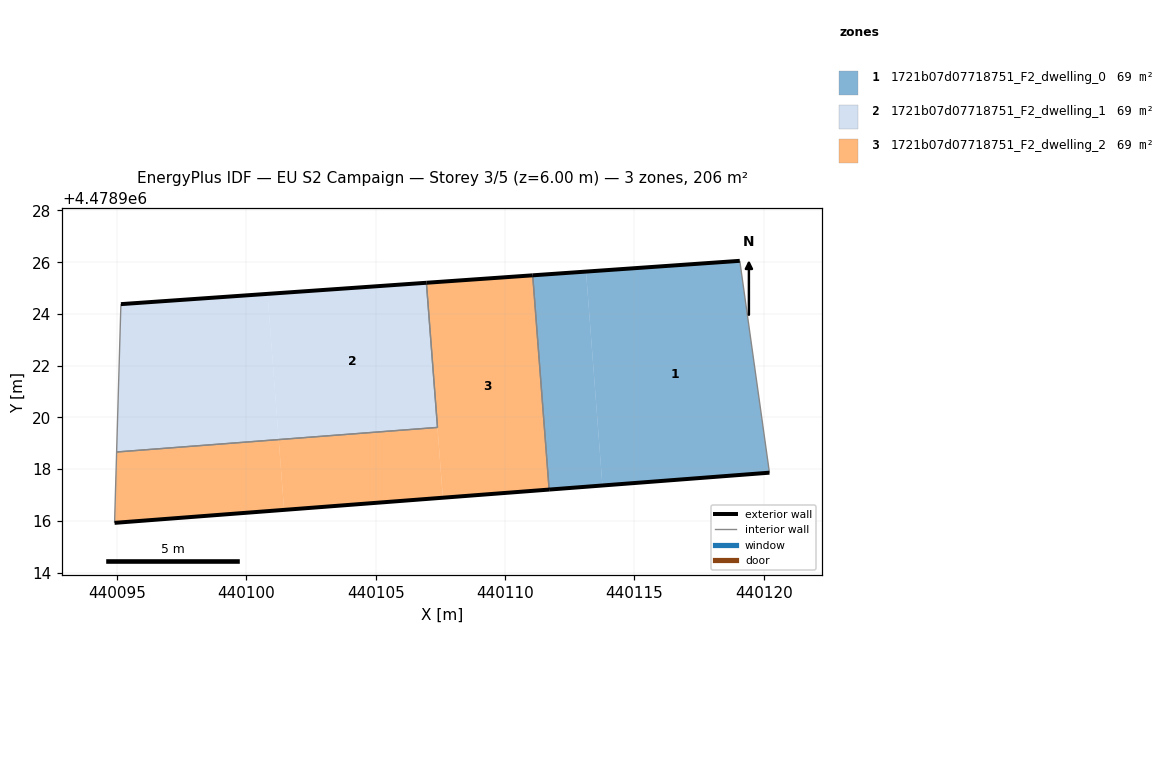
=== STOREY PLAN SPEC (per zone: floor XY polygon, exterior-wall plan segments, windows/doors) ===
zone 1: 1721b07d07718751_F2_dwelling_0  (68.6 m²)
  floor: (440120.22, 4478917.86) (440119.08, 4478926.05) (440113.13, 4478925.64) (440113.77, 4478917.37)
  floor: (440113.77, 4478917.37) (440113.13, 4478925.64) (440111.07, 4478925.49) (440111.71, 4478917.21)
  exterior wall: (440120.22, 4478917.86) – (440111.71, 4478917.21)  [8.5 m]
  exterior wall: (440111.07, 4478925.49) – (440119.08, 4478926.05)  [8.0 m]
  interior walls: 2
zone 2: 1721b07d07718751_F2_dwelling_1  (68.6 m²)
  floor: (440107.39, 4478919.61) (440106.96, 4478925.21) (440100.82, 4478924.78) (440101.25, 4478919.14)
  floor: (440101.25, 4478919.14) (440100.82, 4478924.78) (440095.15, 4478924.38) (440094.99, 4478918.66)
  exterior wall: (440095.15, 4478924.38) – (440106.96, 4478925.21)  [11.8 m]
  interior walls: 3
zone 3: 1721b07d07718751_F2_dwelling_2  (68.6 m²)
  floor: (440111.71, 4478917.21) (440111.07, 4478925.49) (440106.96, 4478925.21) (440107.60, 4478916.90)
  floor: (440107.60, 4478916.90) (440107.39, 4478919.61) (440101.25, 4478919.14) (440101.46, 4478916.43)
  floor: (440101.46, 4478916.43) (440101.25, 4478919.14) (440094.99, 4478918.66) (440094.91, 4478915.92)
  exterior wall: (440106.96, 4478925.21) – (440111.07, 4478925.49)  [4.1 m]
  exterior wall: (440111.71, 4478917.21) – (440094.91, 4478915.92)  [16.8 m]
  interior walls: 4

=== DERIVED (storey summary) ===
Building: EU S2 Campaign
Storey: 3 of 5  (floor level z = 6.00 m)
Storey gross floor area: 205.7 m²
Zones on this storey: 3
  - 1721b07d07718751_F2_dwelling_0: floor 68.6 m²; exterior wall 16.6 m (49.7 m²); WWR 0.0%
  - 1721b07d07718751_F2_dwelling_1: floor 68.6 m²; exterior wall 11.8 m (35.5 m²); WWR 0.0%
  - 1721b07d07718751_F2_dwelling_2: floor 68.6 m²; exterior wall 21.0 m (62.9 m²); WWR 0.0%
Zone adjacency (shared interzone walls):
  - 1721b07d07718751_F2_dwelling_0 ↔ 1721b07d07718751_F2_dwelling_2
  - 1721b07d07718751_F2_dwelling_1 ↔ 1721b07d07718751_F2_dwelling_2